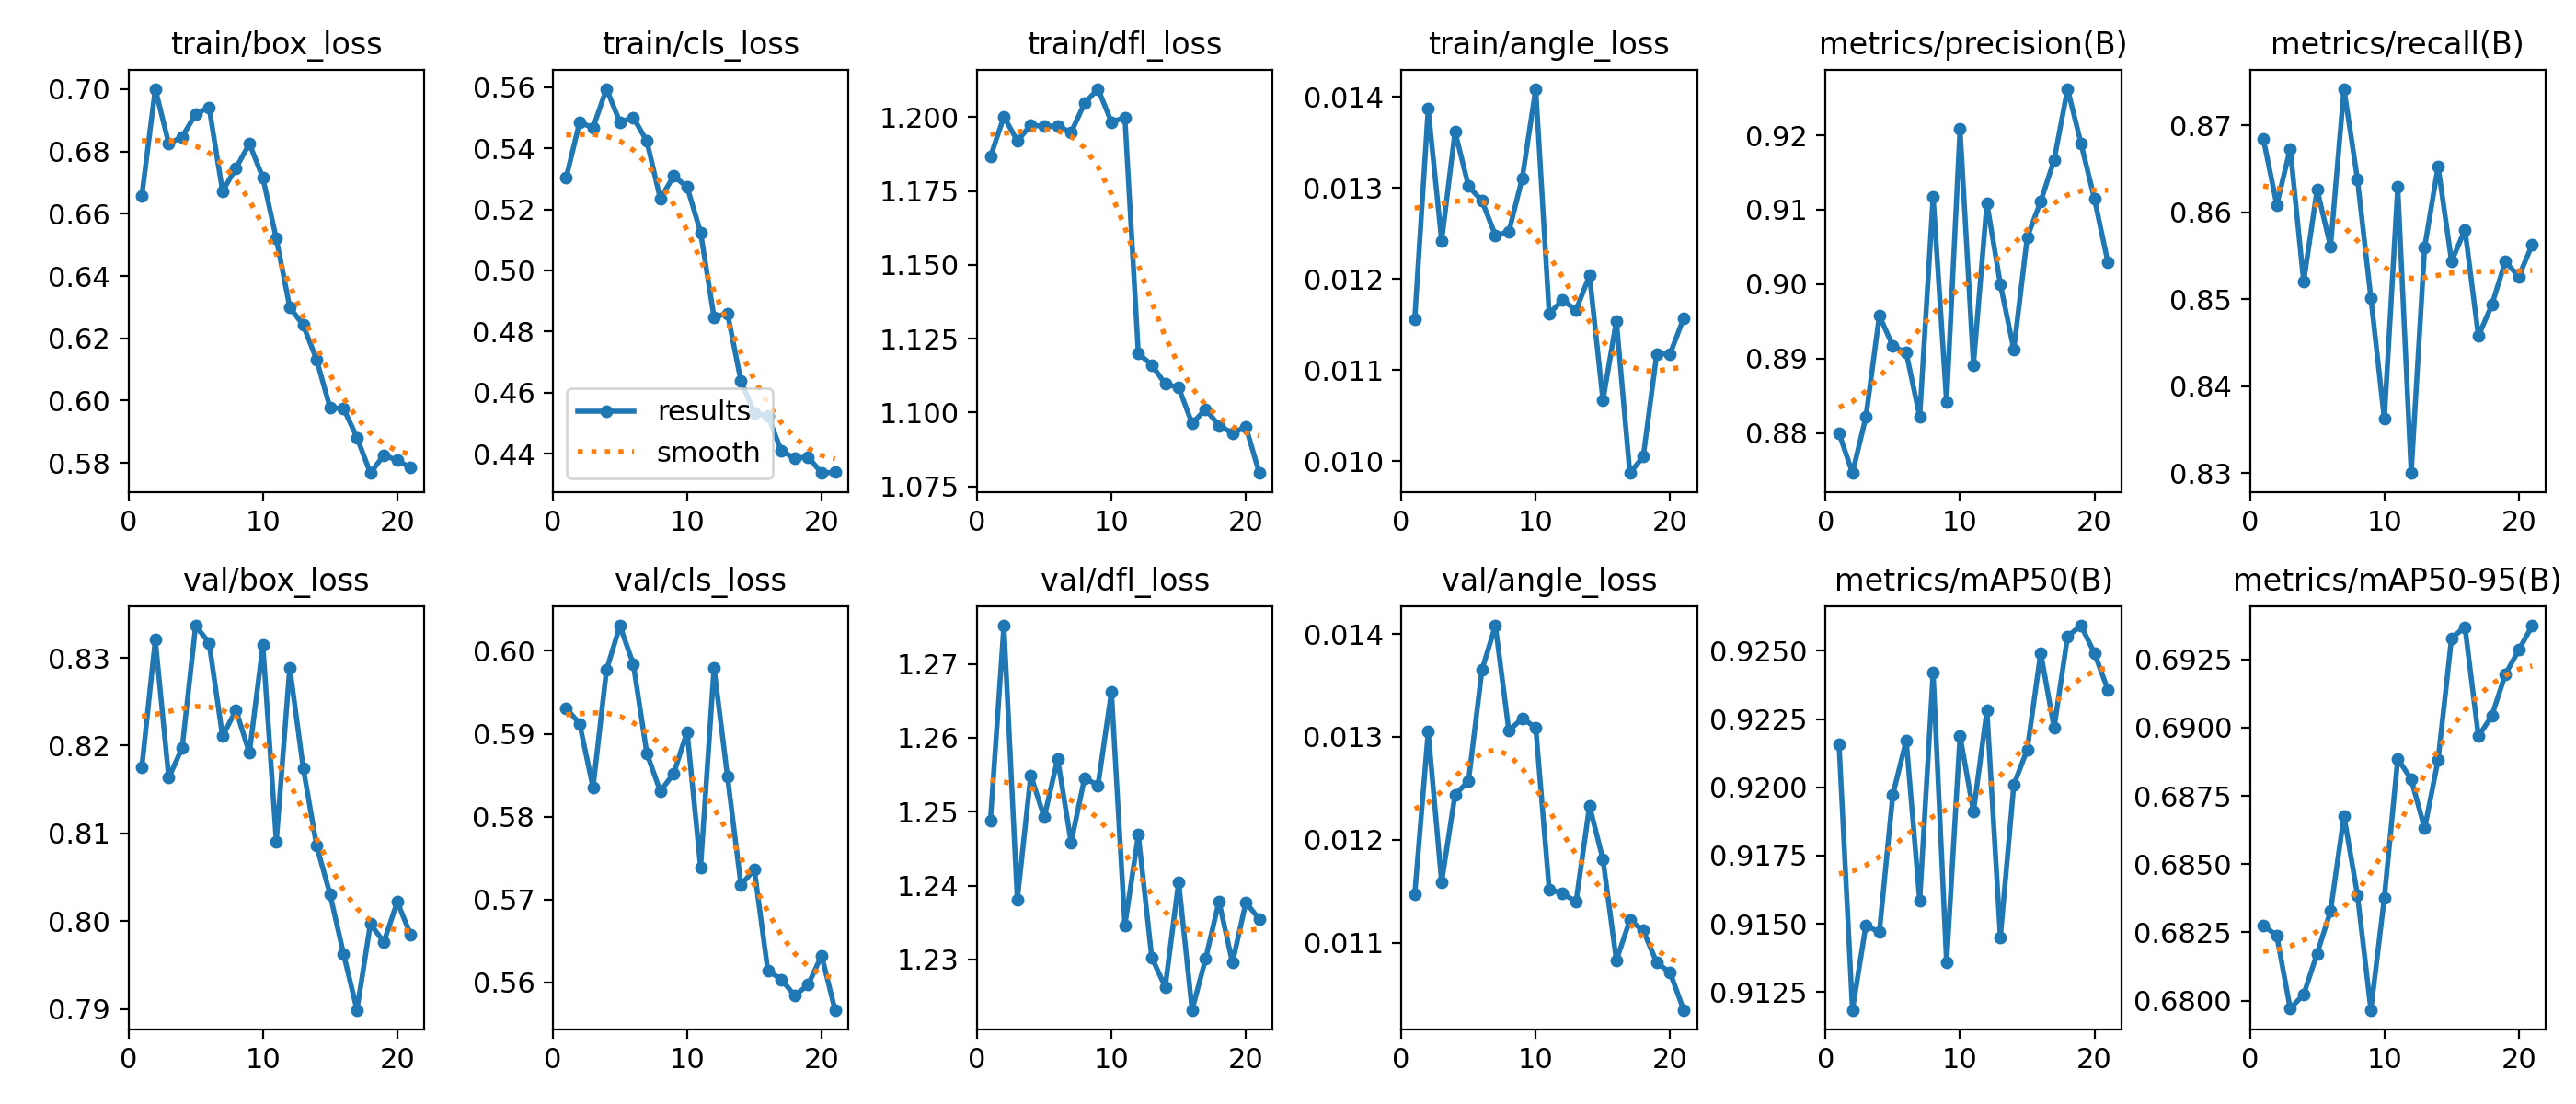

The table this chart was drawn from, first rows:
epoch, time, train/box_loss, train/cls_loss, train/dfl_loss, train/angle_loss, metrics/precision(B), metrics/recall(B), metrics/mAP50(B), metrics/mAP50-95(B), val/box_loss, val/cls_loss, val/dfl_loss, val/angle_loss, lr/pg0, lr/pg1, lr/pg2
1, 32.43, 0.6658, 0.5303, 1.187, 0.01156, 0.88, 0.8685, 0.9216, 0.6828, 0.8176, 0.5931, 1.249, 0.01147, 0.0001875, 0.0001875, 0.0001875
2, 53.22, 0.7001, 0.5485, 1.2, 0.01387, 0.8746, 0.8609, 0.9119, 0.6824, 0.8321, 0.5912, 1.275, 0.01305, 0.0003654, 0.0003654, 0.0003654
3, 75.28, 0.6825, 0.5467, 1.192, 0.01242, 0.8821, 0.8673, 0.915, 0.6797, 0.8163, 0.5835, 1.238, 0.01159, 0.0005248, 0.0005248, 0.0005248
4, 98.66, 0.6847, 0.5594, 1.197, 0.01362, 0.8958, 0.852, 0.9147, 0.6802, 0.8198, 0.5977, 1.255, 0.01244, 0.0005048, 0.0005048, 0.0005048
5, 119.2, 0.692, 0.5485, 1.197, 0.01302, 0.8917, 0.8626, 0.9197, 0.6817, 0.8337, 0.603, 1.249, 0.01257, 0.0004771, 0.0004771, 0.0004771
6, 141.8, 0.6942, 0.55, 1.197, 0.01286, 0.8908, 0.8561, 0.9217, 0.6833, 0.8317, 0.5984, 1.257, 0.01365, 0.0004494, 0.0004494, 0.0004494
7, 164.2, 0.6672, 0.5423, 1.195, 0.01248, 0.8822, 0.8742, 0.9158, 0.6868, 0.8211, 0.5877, 1.246, 0.01408, 0.0004217, 0.0004217, 0.0004217
8, 188.1, 0.6747, 0.5235, 1.205, 0.01252, 0.9118, 0.8638, 0.9242, 0.6839, 0.8241, 0.583, 1.255, 0.01306, 0.000394, 0.000394, 0.000394
9, 210.4, 0.6825, 0.5309, 1.21, 0.01311, 0.8842, 0.8502, 0.9136, 0.6797, 0.8192, 0.5852, 1.254, 0.01318, 0.0003662, 0.0003662, 0.0003662
10, 231.6, 0.6715, 0.5273, 1.198, 0.01409, 0.9209, 0.8363, 0.9219, 0.6838, 0.8315, 0.5902, 1.266, 0.01309, 0.0003385, 0.0003385, 0.0003385
11, 252.8, 0.6521, 0.5125, 1.2, 0.01162, 0.8891, 0.8629, 0.9191, 0.6889, 0.8091, 0.5739, 1.235, 0.01152, 0.0003108, 0.0003108, 0.0003108
12, 279, 0.63, 0.4847, 1.12, 0.01177, 0.9109, 0.83, 0.9228, 0.6881, 0.8289, 0.598, 1.247, 0.01148, 0.0002831, 0.0002831, 0.0002831
13, 298.4, 0.6242, 0.486, 1.116, 0.01166, 0.9, 0.856, 0.9145, 0.6863, 0.8175, 0.5848, 1.23, 0.0114, 0.0002554, 0.0002554, 0.0002554
14, 320.3, 0.6131, 0.4638, 1.11, 0.01204, 0.8912, 0.8653, 0.9201, 0.6888, 0.8086, 0.5717, 1.226, 0.01233, 0.0002276, 0.0002276, 0.0002276
15, 340.4, 0.5977, 0.4534, 1.109, 0.01067, 0.9063, 0.8544, 0.9214, 0.6933, 0.8031, 0.5736, 1.241, 0.01181, 0.0001999, 0.0001999, 0.0001999
16, 360, 0.5976, 0.4525, 1.096, 0.01154, 0.9111, 0.858, 0.9249, 0.6937, 0.7963, 0.5614, 1.223, 0.01083, 0.0001722, 0.0001722, 0.0001722
17, 381.2, 0.5881, 0.441, 1.101, 0.00987, 0.9167, 0.8458, 0.9222, 0.6897, 0.7899, 0.5603, 1.23, 0.01122, 0.0001445, 0.0001445, 0.0001445
18, 401.2, 0.5768, 0.4385, 1.096, 0.01005, 0.9263, 0.8494, 0.9255, 0.6904, 0.7997, 0.5584, 1.238, 0.01112, 0.0001168, 0.0001168, 0.0001168
19, 419.4, 0.5825, 0.439, 1.093, 0.01118, 0.9189, 0.8544, 0.9259, 0.6919, 0.7976, 0.5597, 1.23, 0.01081, 8.904e-05, 8.904e-05, 8.904e-05
20, 438.4, 0.5808, 0.4337, 1.095, 0.01118, 0.9114, 0.8526, 0.9249, 0.6928, 0.8022, 0.5632, 1.238, 0.01071, 6.132e-05, 6.132e-05, 6.132e-05
21, 461.2, 0.5785, 0.434, 1.08, 0.01157, 0.9029, 0.8563, 0.9236, 0.6937, 0.7984, 0.5566, 1.235, 0.01035, 3.36e-05, 3.36e-05, 3.36e-05
